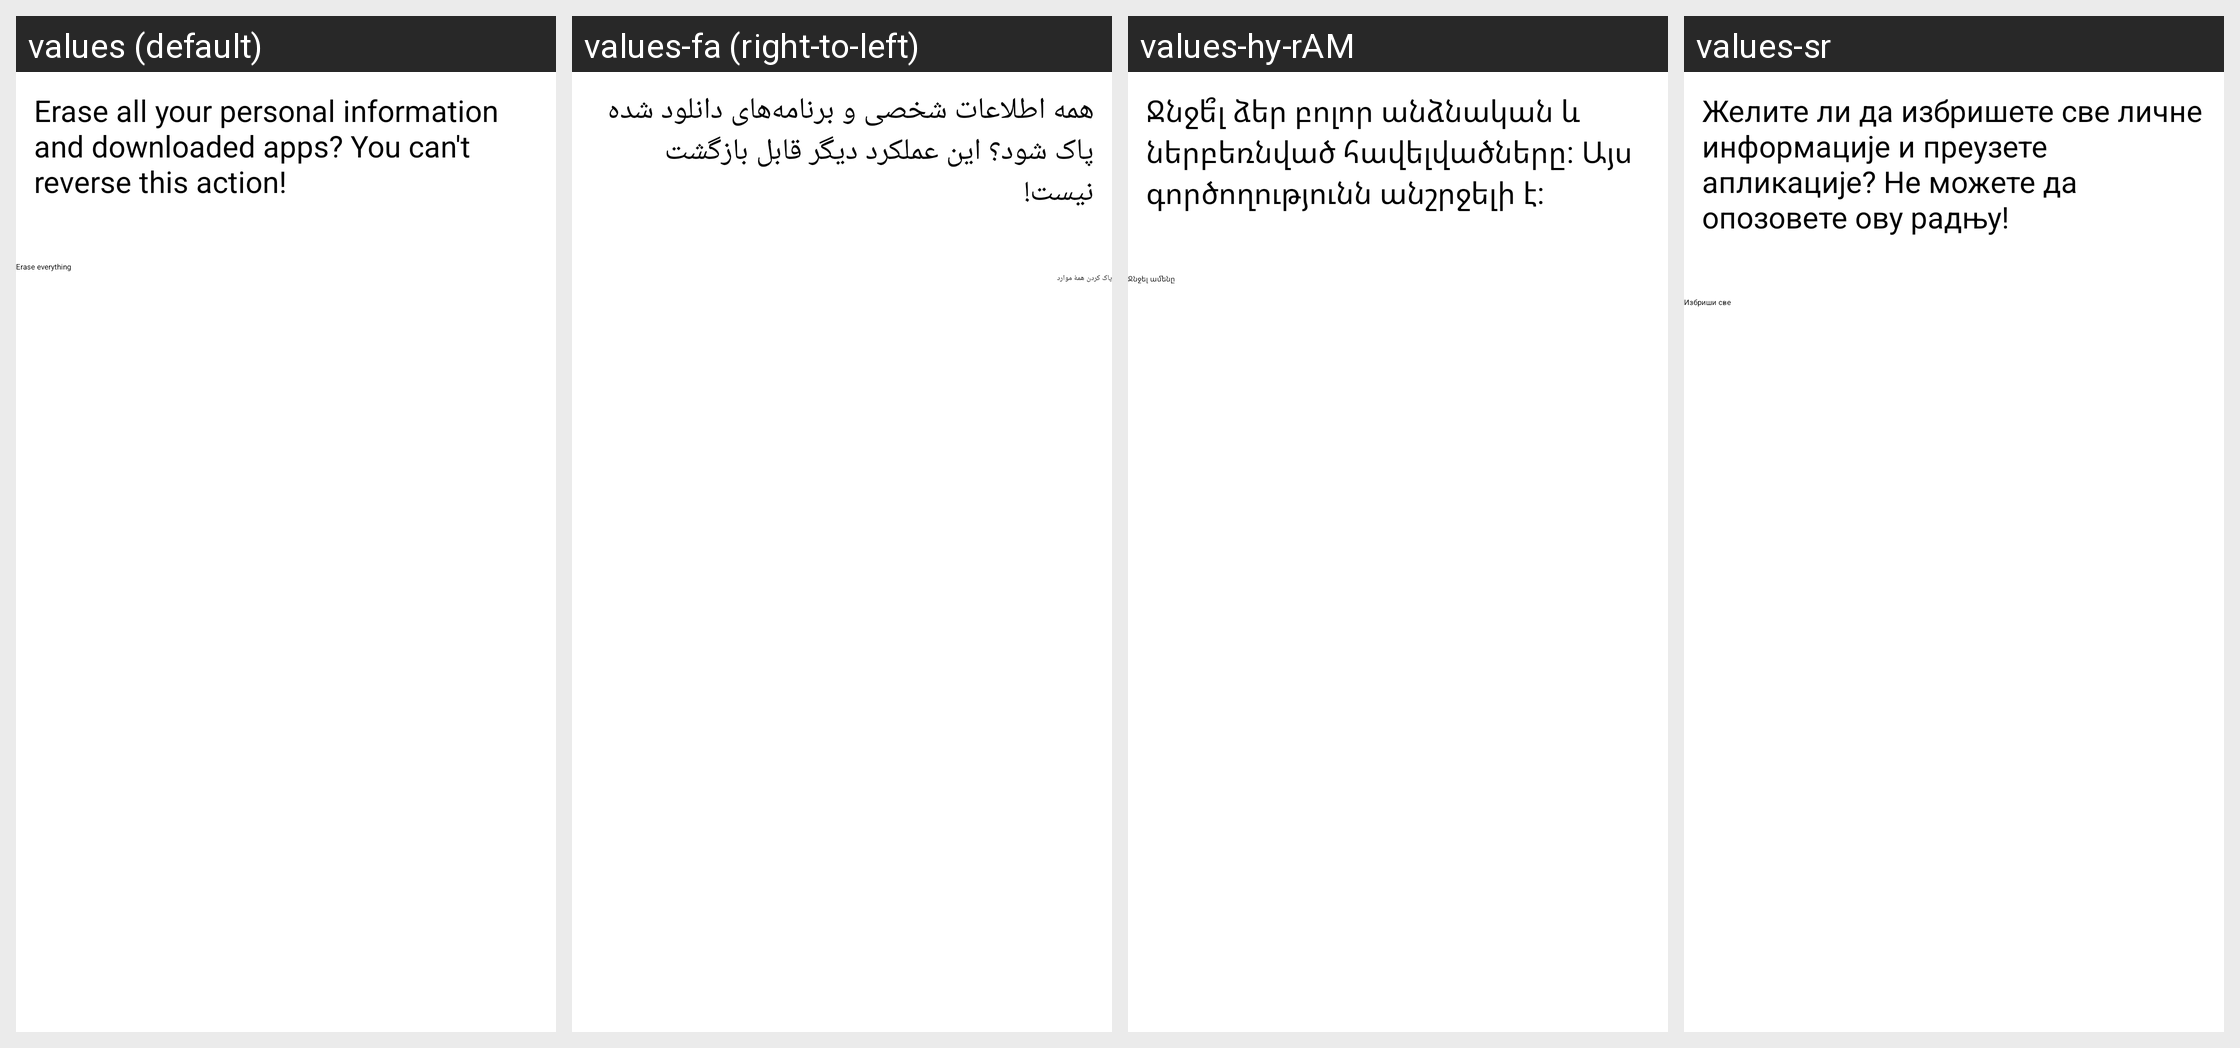

This grid shows one Android layout under several languages. Give, for every string resource on the screen, its name, the default text and each shown locale's text.
Android screen res/layout/master_clear_confirm.xml rendered under 4 locales, left to right: values (default), values-fa (right-to-left), values-hy-rAM, values-sr. Device: Nexus 5 (rendered at 1080×1920; each locale shown at half size, 540×960, under a caption strip naming it); theme Theme.Settings.
Other locales in the repository, not shown: values-af, values-am, values-ar, values-ca, values-cs, values-da, values-de, values-en-rIN, values-es, values-es-rUS, values-et-rEE, values-fi, values-fr, values-fr-rCA, values-hr, values-hu, values-in, values-it, values-iw, values-ja, values-ko, values-lt, values-lv, values-mn-rMN, values-ms-rMY, values-nb, values-nl, values-pl, values-pt, values-pt-rPT, values-ro, values-ru, values-sk, values-sl, values-sv, values-sw, values-tl, values-tr, values-uk, values-vi, values-zh-rCN, values-zh-rTW, values-zu.
Strings drawn on this screen, with the default value and each locale's value (text and hints the layout hard-codes, and strings that could not be matched under every locale, appear in the picture but are not listed):

master_clear_final_desc
  values: Erase all your personal information and downloaded apps? You can't reverse this action!
  values-fa: همه اطلاعات شخصی و برنامه‌های دانلود شده پاک شود؟ این عملکرد دیگر قابل بازگشت نیست!
  values-hy-rAM: Ջնջե՞լ ձեր բոլոր անձնական և ներբեռնված հավելվածները: Այս գործողությունն անշրջելի է:
  values-sr: Желите ли да избришете све личне информације и преузете апликације? Не можете да опозовете ову радњу!

master_clear_final_button_text
  values: Erase everything
  values-fa: پاک کردن همهٔ موارد
  values-hy-rAM: Ջնջել ամենը
  values-sr: Избриши све
